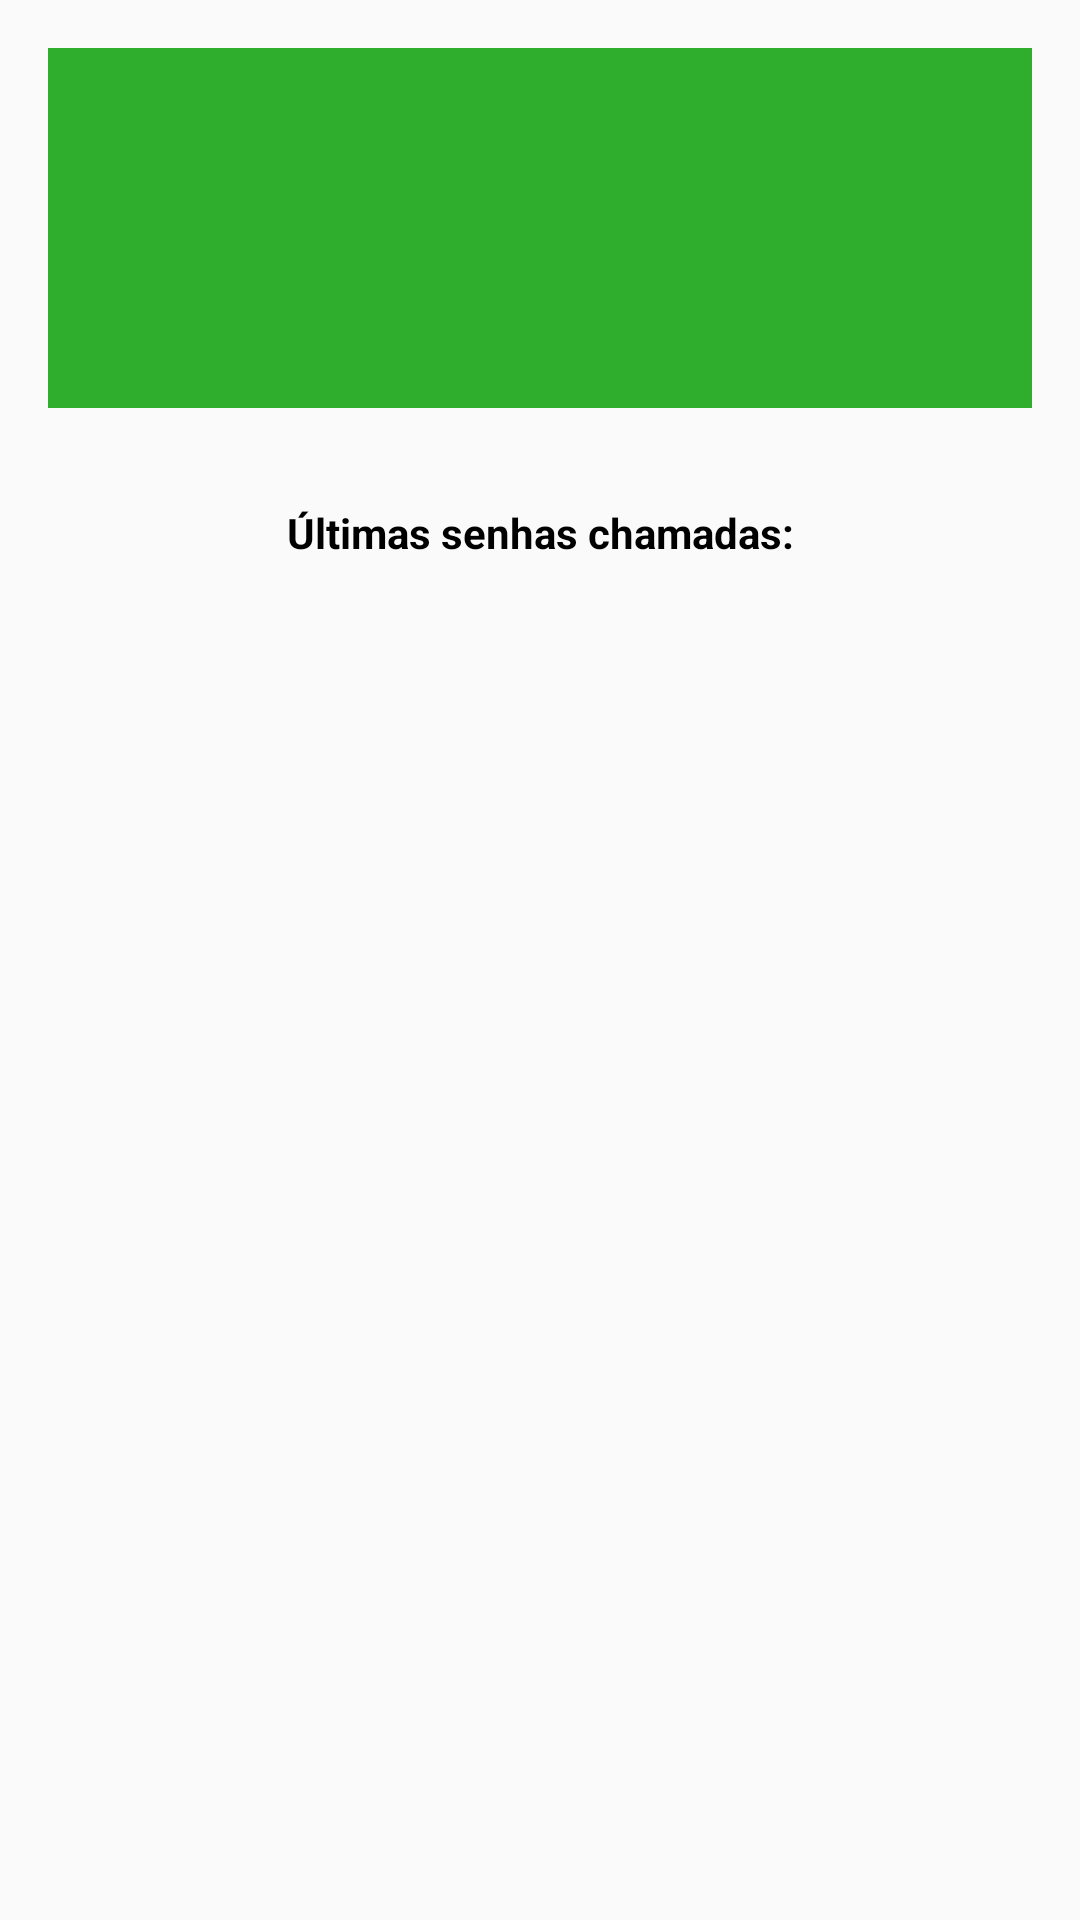

Android layout source for this screen:
<!-- AndroidManifest.xml: application theme AppTheme -->
<!-- res/layout/fragment_painel.xml -->
<?xml version="1.0" encoding="utf-8"?>
<LinearLayout
    xmlns:android="http://schemas.android.com/apk/res/android"
    xmlns:tools="http://schemas.android.com/tools"
    android:layout_width="match_parent"
    android:layout_height="match_parent"
    tools:context=".View.Painel.PainelFragment"
    android:orientation="vertical">

    <LinearLayout
        android:layout_width="match_parent"
        android:layout_height="wrap_content"
        android:layout_margin="@dimen/dimen16"
        android:background="@color/colorPrimaryDark2">

        <TextView
            android:id="@+id/textview_senha"
            android:layout_width="match_parent"
            android:layout_height="wrap_content"
            android:text=""
            android:gravity="center"
            android:textStyle="bold"
            android:textColor="@android:color/white"
            android:textSize="90sp"/>
    </LinearLayout>

    <TextView
        android:layout_width="match_parent"
        android:layout_height="wrap_content"
        android:text="Últimas senhas chamadas:"
        android:gravity="center"
        android:textStyle="bold"
        android:textColor="@android:color/black"
        android:layout_marginTop="@dimen/dimen16"
        android:layout_marginBottom="@dimen/dimen8"/>

    <LinearLayout
        android:layout_width="match_parent"
        android:layout_height="wrap_content"
        android:orientation="horizontal">


        <LinearLayout
            android:layout_width="0dp"
            android:layout_height="150dp"
            android:layout_weight="1"
            android:layout_marginRight="@dimen/dimen16"
            android:layout_marginLeft="@dimen/dimen16">

            <android.support.v7.widget.RecyclerView
                android:id="@+id/recyclerview_table1"
                android:orientation="vertical"
                android:layout_width="match_parent"
                android:layout_height="match_parent">

            </android.support.v7.widget.RecyclerView>

        </LinearLayout>

    </LinearLayout>

</LinearLayout>
<!-- resources referenced by this layout -->
<resources>
  <color name="colorPrimaryDark2">#2fae2d</color>
  <dimen name="dimen16">16dp</dimen>
  <dimen name="dimen8">8dp</dimen>
  <style name="AppTheme" parent="Theme.AppCompat.Light.NoActionBar">
          
          <item name="colorPrimary">@color/colorPrimary</item>
          <item name="colorPrimaryDark">@color/colorPrimaryDark</item>
          <item name="colorAccent">@color/colorAccent</item>
      </style>
  <color name="colorPrimary">#37d435</color>
  <color name="colorPrimaryDark">#000</color>
  <color name="colorAccent">#ffffff</color>
</resources>
